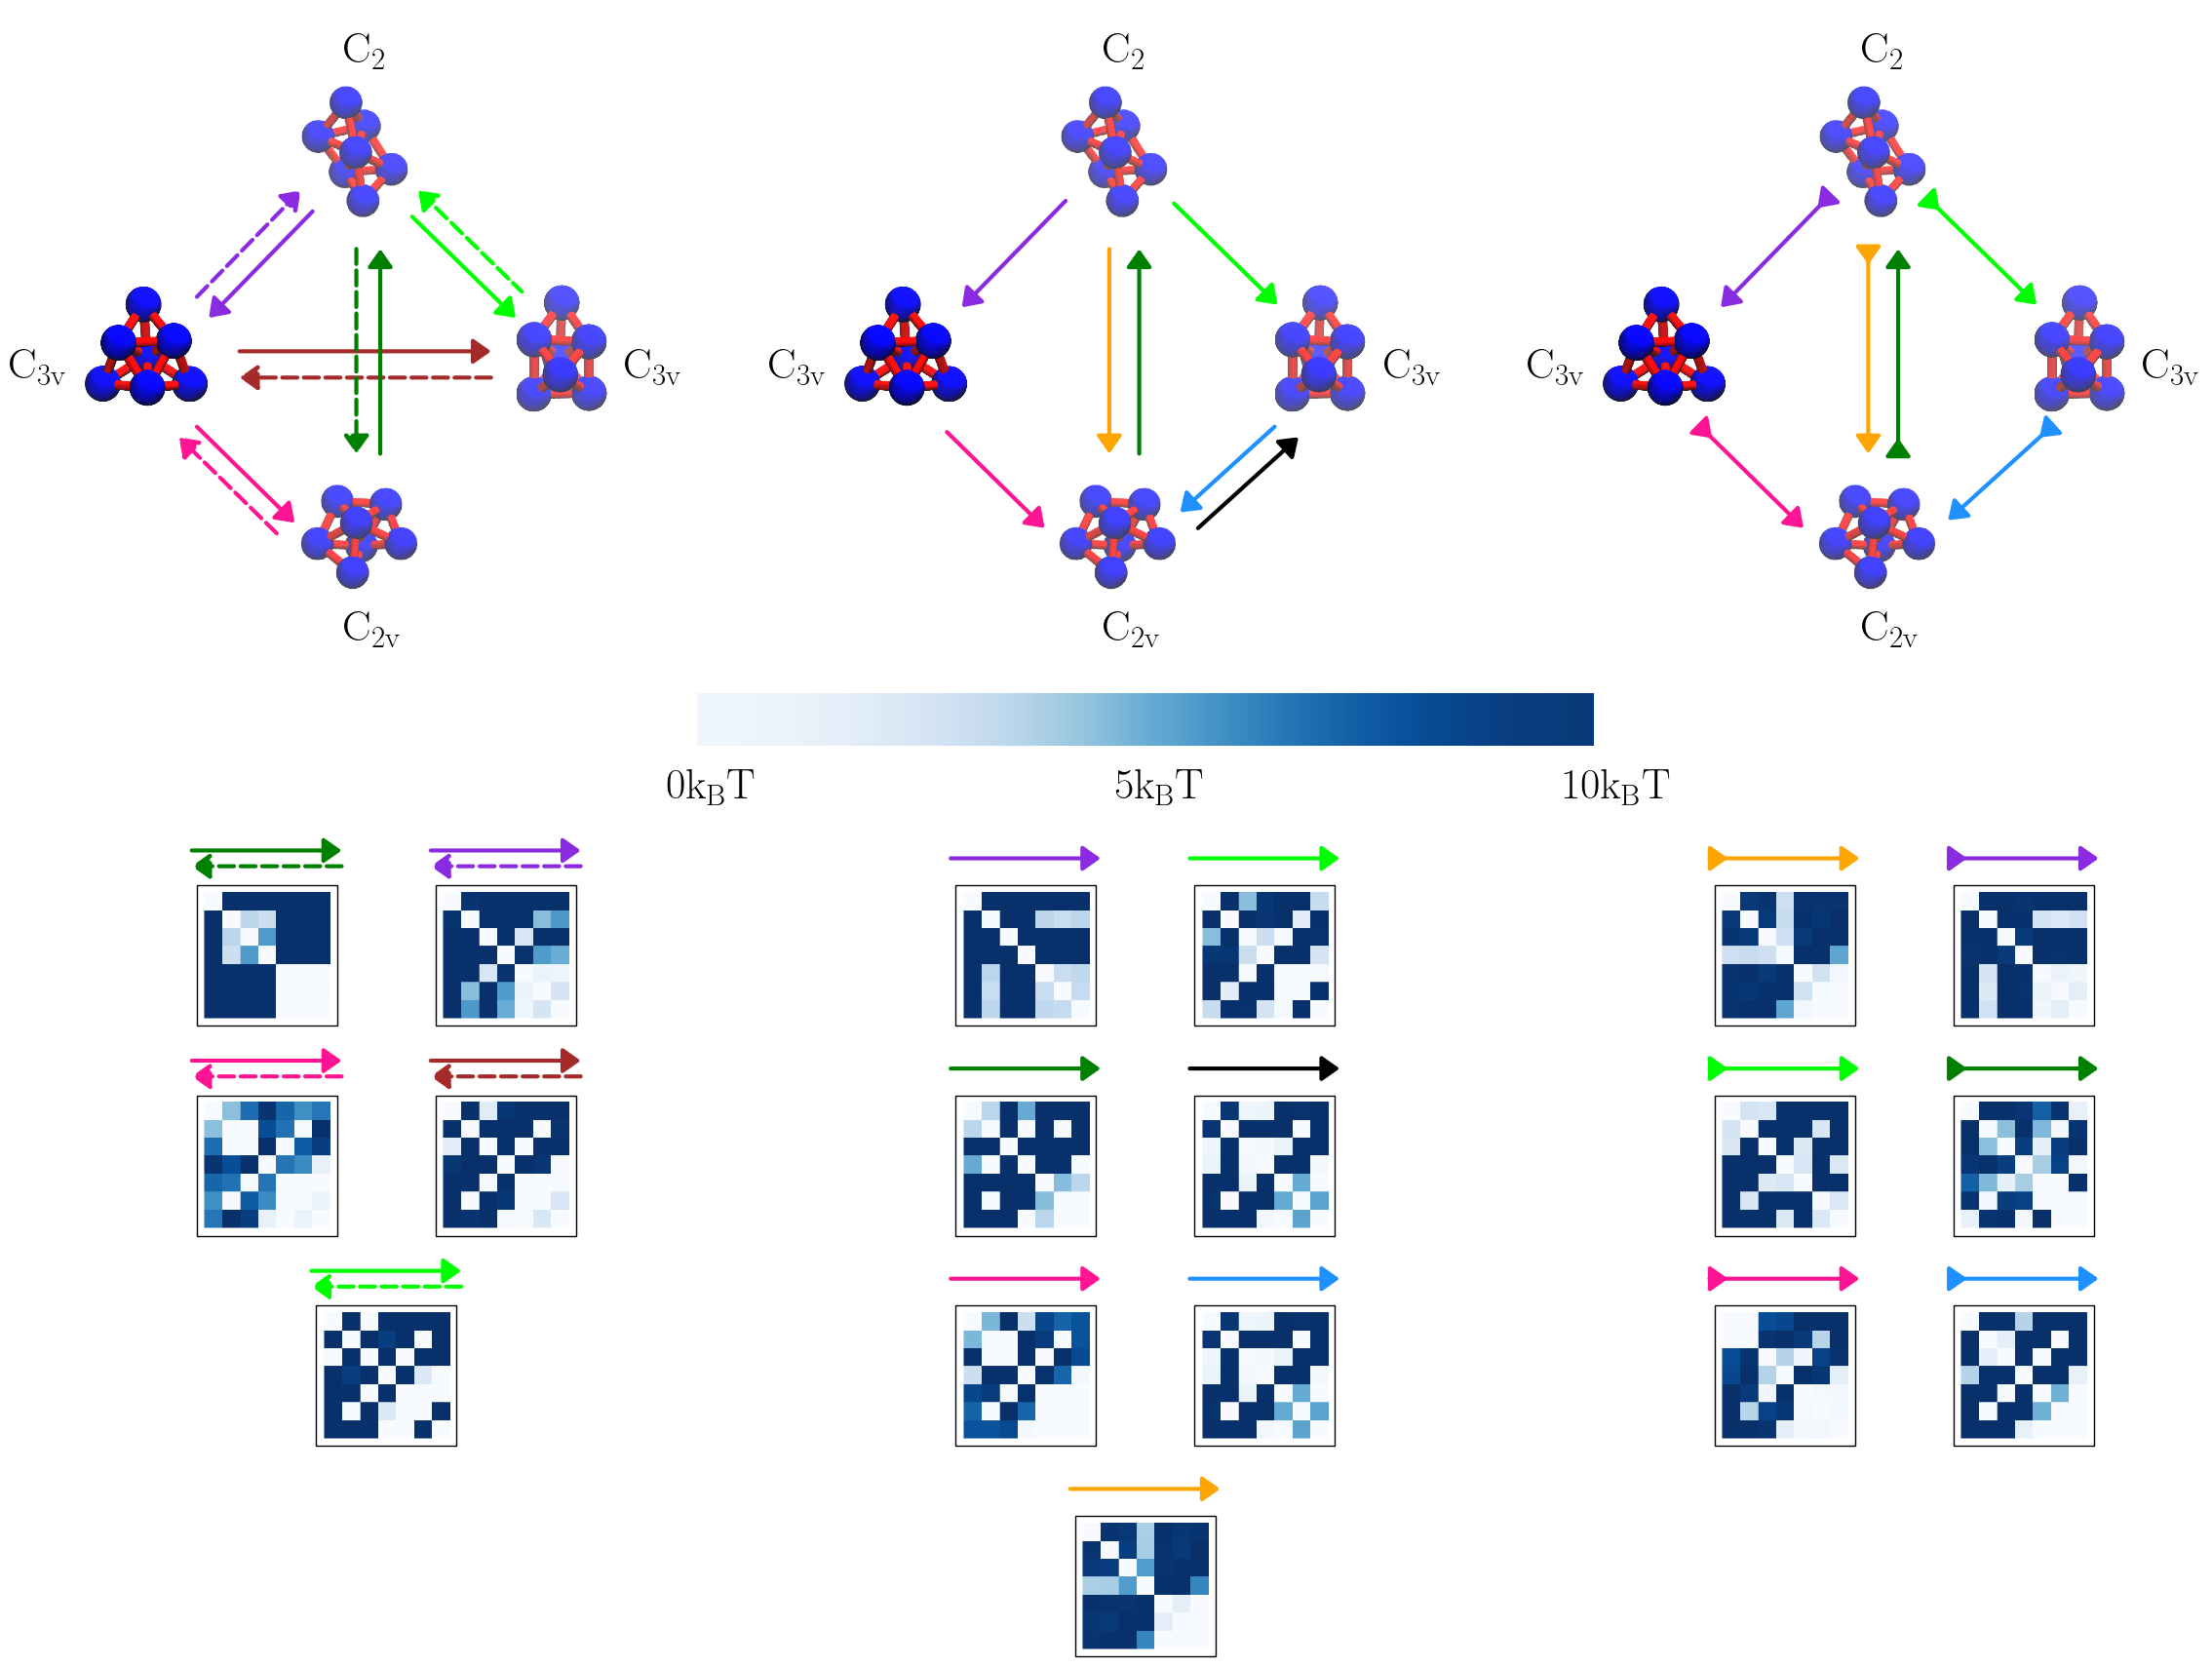

Write the Python code that produced this figure.
import numpy as np
import matplotlib.pyplot as plt
import matplotlib as mpl
from matplotlib.lines import Line2D
import matplotlib.image as mpimg
from matplotlib.offsetbox import TextArea, DrawingArea, OffsetImage, AnnotationBbox
from mpl_toolkits.axes_grid1.inset_locator import inset_axes
import matplotlib.gridspec as gridspec
import matplotlib.patches as patches
from matplotlib.patches import Rectangle
import matplotlib.colors as mcol
import matplotlib.cm as cm

#mpl.style.use("classic")
mpl.rcParams['mathtext.fontset'] = 'cm'
mpl.rcParams['mathtext.rm'] = 'serif'
mpl.rcParams.update({'font.size': 32})
plt.rc('text', usetex=True)

fig = plt.figure(figsize=(28,7))
plt.subplots_adjust(hspace=0.0,wspace=0.27)
gs = gridspec.GridSpec(1, 3)
axs=[fig.add_subplot(gs[0,0]),fig.add_subplot(gs[0,1]),fig.add_subplot(gs[0,2])]

#axs[0].legend(loc = 'upper center', ncol = 1, columnspacing=1.7,handletextpad = 1.0,
#        borderpad=0.0,frameon='False',framealpha=0.0,bbox_to_anchor=(0.58, 1.0))

dx=0.13
x0=0.3
x1=0.7
y0=-0.25

m=mpimg.imread('alphmatch/c2_c2v_f2.png')
imagebox1 = OffsetImage(m, zoom=0.25)
ab1 = AnnotationBbox(imagebox1, (x0,y0+0.75),frameon=True,pad=0.1,xycoords='axes fraction')
axs[0].add_artist(ab1)
axs[0].annotate("", xy=(x0-dx, y0+0.95), xytext=(x0+dx, y0+0.95),clip_on=False,zorder=2,xycoords='axes fraction',
        arrowprops=dict(arrowstyle="<|-,head_width=0.24,head_length=0.34",lw=3,color='green',linestyle='-'))
axs[0].annotate("", xy=(x0-dx, y0+0.92), xytext=(x0+dx, y0+0.92),clip_on=False,zorder=2,xycoords='axes fraction',
        arrowprops=dict(arrowstyle="-|>,head_width=0.24,head_length=0.34",lw=3,color='green',linestyle='--'))

m=mpimg.imread('alphmatch/c3v1_c2_f_symm2.png')
imagebox1 = OffsetImage(m, zoom=0.25)
ab1 = AnnotationBbox(imagebox1, (x1,y0+0.75),frameon=True,pad=0.1,xycoords='axes fraction')
axs[0].add_artist(ab1)
axs[0].annotate("", xy=(x1-dx, y0+0.95), xytext=(x1+dx, y0+0.95),clip_on=False,zorder=2,xycoords='axes fraction',
        arrowprops=dict(arrowstyle="<|-,head_width=0.24,head_length=0.34",lw=3,color='blueviolet',linestyle='-'))
axs[0].annotate("", xy=(x1-dx, y0+0.92), xytext=(x1+dx, y0+0.92),clip_on=False,zorder=2,xycoords='axes fraction',
        arrowprops=dict(arrowstyle="-|>,head_width=0.24,head_length=0.34",lw=3,color='blueviolet',linestyle='--'))

m=mpimg.imread('alphmatch/c3v1_c2v_f_st2.png')
imagebox1 = OffsetImage(m, zoom=0.25)
ab1 = AnnotationBbox(imagebox1, (x0,y0+0.35),frameon=True,pad=0.1,xycoords='axes fraction')
axs[0].add_artist(ab1)
axs[0].annotate("", xy=(x0-dx, y0+0.55), xytext=(x0+dx, y0+0.55),clip_on=False,zorder=2,xycoords='axes fraction',
        arrowprops=dict(arrowstyle="<|-,head_width=0.24,head_length=0.34",lw=3,color='deeppink',linestyle='-'))
axs[0].annotate("", xy=(x0-dx, y0+0.52), xytext=(x0+dx, y0+0.52),clip_on=False,zorder=2,xycoords='axes fraction',
        arrowprops=dict(arrowstyle="-|>,head_width=0.24,head_length=0.34",lw=3,color='deeppink',linestyle='--'))


m=mpimg.imread('alphmatch/c3v1_c3v2_f2.png')
imagebox1 = OffsetImage(m, zoom=0.25)
ab1 = AnnotationBbox(imagebox1, (x1,y0+0.35),frameon=True,pad=0.1,xycoords='axes fraction')
axs[0].add_artist(ab1)
axs[0].annotate("", xy=(x1-dx, y0+0.55), xytext=(x1+dx, y0+0.55),clip_on=False,zorder=2,xycoords='axes fraction',
        arrowprops=dict(arrowstyle="<|-,head_width=0.24,head_length=0.34",lw=3,color='brown',linestyle='-'))
axs[0].annotate("", xy=(x1-dx, y0+0.52), xytext=(x1+dx, y0+0.52),clip_on=False,zorder=2,xycoords='axes fraction',
        arrowprops=dict(arrowstyle="-|>,head_width=0.24,head_length=0.34",lw=3,color='brown',linestyle='--'))

m=mpimg.imread('alphmatch/c3v2_c2_f2.png')
imagebox1 = OffsetImage(m, zoom=0.25)
ab1 = AnnotationBbox(imagebox1, (0.5*x0+0.5*x1,y0-0.05),frameon=True,pad=0.1,xycoords='axes fraction')
axs[0].add_artist(ab1)
axs[0].annotate("", xy=(0.5*x0+0.5*x1-dx, y0+0.15), xytext=(0.5*x0+0.5*x1+dx, y0+0.15),clip_on=False,zorder=2,xycoords='axes fraction',
        arrowprops=dict(arrowstyle="<|-,head_width=0.24,head_length=0.34",lw=3,color='lime',linestyle='-'))
axs[0].annotate("", xy=(0.5*x0+0.5*x1-dx, y0+0.12), xytext=(0.5*x0+0.5*x1+dx, y0+0.12),clip_on=False,zorder=2,xycoords='axes fraction',
        arrowprops=dict(arrowstyle="-|>,head_width=0.24,head_length=0.34",lw=3,color='lime',linestyle='--'))

#second column
m=mpimg.imread('alphmatch/c2_c3v1_f2.png')
imagebox1 = OffsetImage(m, zoom=0.25)
ab1 = AnnotationBbox(imagebox1, (x0,y0+0.75),frameon=True,pad=0.1,xycoords='axes fraction')
axs[1].add_artist(ab1)
axs[1].annotate("", xy=(x0-dx, y0+0.935), xytext=(x0+dx, y0+0.935),clip_on=False,zorder=2,xycoords='axes fraction',
        arrowprops=dict(arrowstyle="<|-,head_width=0.24,head_length=0.34",lw=3,color='blueviolet',linestyle='-'))

m=mpimg.imread('alphmatch/c2_c3v2_f2.png')
imagebox1 = OffsetImage(m, zoom=0.25)
ab1 = AnnotationBbox(imagebox1, (x1,y0+0.75),frameon=True,pad=0.1,xycoords='axes fraction')
axs[1].add_artist(ab1)
axs[1].annotate("", xy=(x1-dx, y0+0.935), xytext=(x1+dx, y0+0.935),clip_on=False,zorder=2,xycoords='axes fraction',
        arrowprops=dict(arrowstyle="<|-,head_width=0.24,head_length=0.34",lw=3,color='lime',linestyle='-'))

m=mpimg.imread('alphmatch/c2v_c2_f2.png')
imagebox1 = OffsetImage(m, zoom=0.25)
ab1 = AnnotationBbox(imagebox1, (x0,y0+0.35),frameon=True,pad=0.1,xycoords='axes fraction')
axs[1].add_artist(ab1)
axs[1].annotate("", xy=(x0-dx, y0+0.535), xytext=(x0+dx, y0+0.535),clip_on=False,zorder=2,xycoords='axes fraction',
        arrowprops=dict(arrowstyle="<|-,head_width=0.24,head_length=0.34",lw=3,color='green',linestyle='-'))

m=mpimg.imread('alphmatch/c2v_c3v2_f2.png')
imagebox1 = OffsetImage(m, zoom=0.25)
ab1 = AnnotationBbox(imagebox1, (x1,y0+0.35),frameon=True,pad=0.1,xycoords='axes fraction')
axs[1].add_artist(ab1)
axs[1].annotate("", xy=(x1-dx, y0+0.535), xytext=(x1+dx, y0+0.535),clip_on=False,zorder=2,xycoords='axes fraction',
        arrowprops=dict(arrowstyle="<|-,head_width=0.24,head_length=0.34",lw=3,color='k',linestyle='-'))

m=mpimg.imread('alphmatch/c3v1_c2v_f2.png')
imagebox1 = OffsetImage(m, zoom=0.25)
ab1 = AnnotationBbox(imagebox1, (x0,y0-0.05),frameon=True,pad=0.1,xycoords='axes fraction')
axs[1].add_artist(ab1)
axs[1].annotate("", xy=(x0-dx, y0+0.135), xytext=(x0+dx, y0+0.135),clip_on=False,zorder=2,xycoords='axes fraction',
        arrowprops=dict(arrowstyle="<|-,head_width=0.24,head_length=0.34",lw=3,color='deeppink',linestyle='-'))

m=mpimg.imread('alphmatch/c2v_c3v2_f2.png')
imagebox1 = OffsetImage(m, zoom=0.25)
ab1 = AnnotationBbox(imagebox1, (x1,y0-0.05),frameon=True,pad=0.1,xycoords='axes fraction')
axs[1].add_artist(ab1)
axs[1].annotate("", xy=(x1-dx, y0+0.135), xytext=(x1+dx, y0+0.135),clip_on=False,zorder=2,xycoords='axes fraction',
        arrowprops=dict(arrowstyle="<|-,head_width=0.24,head_length=0.34",lw=3,color='dodgerblue',linestyle='-'))

m=mpimg.imread('alphmatch/c2_c2v_f_asymm2.png')
imagebox1 = OffsetImage(m, zoom=0.25)
ab1 = AnnotationBbox(imagebox1, (0.5*x0+0.5*x1,y0-0.45),frameon=True,pad=0.1,xycoords='axes fraction')
axs[1].add_artist(ab1)
axs[1].annotate("", xy=(0.5*x0+0.5*x1-dx, y0-0.265), xytext=(0.5*x0+0.5*x1+dx, y0-0.265),clip_on=False,zorder=2,xycoords='axes fraction',
        arrowprops=dict(arrowstyle="<|-,head_width=0.24,head_length=0.34",lw=3,color='orange',linestyle='-'))

#third column
m=mpimg.imread('alphmatch/c2_c2v_c2.png')
imagebox1 = OffsetImage(m, zoom=0.25)
ab1 = AnnotationBbox(imagebox1, (x0,y0+0.75),frameon=True,pad=0.1,xycoords='axes fraction')
axs[2].add_artist(ab1)
axs[2].annotate("", xy=(x0-dx, y0+0.935), xytext=(x0+dx, y0+0.935),clip_on=False,zorder=2,xycoords='axes fraction',
        arrowprops=dict(arrowstyle="<|-,head_width=0.24,head_length=0.34",lw=3,color='orange',linestyle='-'))
axs[2].annotate("", xy=(x0-dx, y0+0.935), xytext=(x0-dx+0.04, y0+0.935),clip_on=False,zorder=2,xycoords='axes fraction',
        arrowprops=dict(arrowstyle="<|-,head_width=0.24,head_length=0.34",lw=3,color='orange',linestyle='-'))

m=mpimg.imread('alphmatch/c2_c3v1_c2.png')
imagebox1 = OffsetImage(m, zoom=0.25)
ab1 = AnnotationBbox(imagebox1, (x1,y0+0.75),frameon=True,pad=0.1,xycoords='axes fraction')
axs[2].add_artist(ab1)
axs[2].annotate("", xy=(x1-dx, y0+0.935), xytext=(x1+dx, y0+0.935),clip_on=False,zorder=2,xycoords='axes fraction',
        arrowprops=dict(arrowstyle="<|-,head_width=0.24,head_length=0.34",lw=3,color='blueviolet',linestyle='-'))
axs[2].annotate("", xy=(x1-dx, y0+0.935), xytext=(x1-dx+0.04, y0+0.935),clip_on=False,zorder=2,xycoords='axes fraction',
        arrowprops=dict(arrowstyle="<|-,head_width=0.24,head_length=0.34",lw=3,color='blueviolet',linestyle='-'))

m=mpimg.imread('alphmatch/c2_c3v2_c2.png')
imagebox1 = OffsetImage(m, zoom=0.25)
ab1 = AnnotationBbox(imagebox1, (x0,y0+0.35),frameon=True,pad=0.1,xycoords='axes fraction')
axs[2].add_artist(ab1)
axs[2].annotate("", xy=(x0-dx, y0+0.535), xytext=(x0+dx, y0+0.535),clip_on=False,zorder=2,xycoords='axes fraction',
        arrowprops=dict(arrowstyle="<|-,head_width=0.24,head_length=0.34",lw=3,color='lime',linestyle='-'))
axs[2].annotate("", xy=(x0-dx, y0+0.535), xytext=(x0-dx+0.04, y0+0.535),clip_on=False,zorder=2,xycoords='axes fraction',
        arrowprops=dict(arrowstyle="<|-,head_width=0.24,head_length=0.34",lw=3,color='lime',linestyle='-'))

m=mpimg.imread('alphmatch/c2v_c2_c2.png')
imagebox1 = OffsetImage(m, zoom=0.25)
ab1 = AnnotationBbox(imagebox1, (x1,y0+0.35),frameon=True,pad=0.1,xycoords='axes fraction')
axs[2].add_artist(ab1)
axs[2].annotate("", xy=(x1-dx, y0+0.535), xytext=(x1+dx, y0+0.535),clip_on=False,zorder=2,xycoords='axes fraction',
        arrowprops=dict(arrowstyle="<|-,head_width=0.24,head_length=0.34",lw=3,color='green',linestyle='-'))
axs[2].annotate("", xy=(x1-dx, y0+0.535), xytext=(x1-dx+0.04, y0+0.535),clip_on=False,zorder=2,xycoords='axes fraction',
        arrowprops=dict(arrowstyle="<|-,head_width=0.24,head_length=0.34",lw=3,color='green',linestyle='-'))

m=mpimg.imread('alphmatch/c3v1_c2v_c2.png')
imagebox1 = OffsetImage(m, zoom=0.25)
ab1 = AnnotationBbox(imagebox1, (x0,y0-0.05),frameon=True,pad=0.1,xycoords='axes fraction')
axs[2].add_artist(ab1)
axs[2].annotate("", xy=(x0-dx, y0+0.135), xytext=(x0+dx, y0+0.135),clip_on=False,zorder=2,xycoords='axes fraction',
        arrowprops=dict(arrowstyle="<|-,head_width=0.24,head_length=0.34",lw=3,color='deeppink',linestyle='-'))
axs[2].annotate("", xy=(x0-dx, y0+0.135), xytext=(x0-dx+0.04, y0+0.135),clip_on=False,zorder=2,xycoords='axes fraction',
        arrowprops=dict(arrowstyle="<|-,head_width=0.24,head_length=0.34",lw=3,color='deeppink',linestyle='-'))

m=mpimg.imread('alphmatch/c3v2_c2v_c2.png')
imagebox1 = OffsetImage(m, zoom=0.25)
ab1 = AnnotationBbox(imagebox1, (x1,y0-0.05),frameon=True,pad=0.1,xycoords='axes fraction')
axs[2].add_artist(ab1)
axs[2].annotate("", xy=(x1-dx, y0+0.135), xytext=(x1+dx, y0+0.135),clip_on=False,zorder=2,xycoords='axes fraction',
        arrowprops=dict(arrowstyle="<|-,head_width=0.24,head_length=0.34",lw=3,color='dodgerblue',linestyle='-'))
axs[2].annotate("", xy=(x1-dx, y0+0.135), xytext=(x1-dx+0.04, y0+0.135),clip_on=False,zorder=2,xycoords='axes fraction',
        arrowprops=dict(arrowstyle="<|-,head_width=0.24,head_length=0.34",lw=3,color='dodgerblue',linestyle='-'))

#axs[0].plot(np.arange(10),np.arange(10))
axs[1].set_xlim(0,1)
axs[1].set_ylim(0,1)

cpick = cm.ScalarMappable(cmap='Blues')
cpick.set_array([])
axs[1].imshow([[0,1], [0,1]],cmap = 'Blues',interpolation = 'bicubic',
        extent=[-0.25,1.25,0.9,1.],aspect='auto',clip_on=False)

axs[1].annotate(r'$\mathrm{0k_{B}T}$',xy=(-0.3, 0.8), xycoords='axes fraction')
axs[1].annotate(r'$\mathrm{5k_{B}T}$',xy=(0.45, 0.8), xycoords='axes fraction')
axs[1].annotate(r'$\mathrm{10k_{B}T}$',xy=(1.2, 0.8), xycoords='axes fraction')

#adding image
#axs[0].axis('off')
sc3v1=mpimg.imread('../editedstructures/c3v1_cpk.tga')
sc3v1=sc3v1[150:-360,40:-10,:]
sc3v2=mpimg.imread('../editedstructures/c3v2_cpk.tga')
sc3v2=sc3v2[200:-100,40:-10,:]
sc2=mpimg.imread('../editedstructures/c2_cpk.tga')
sc2=sc2[230:-100,15:-10,:]
sc2v=mpimg.imread('../editedstructures/n7c2v_cpk.tga')
sc2v=sc2v[360:-420,70:-10,:]

imagebox1 = OffsetImage(sc3v1, zoom=0.27)
ab1 = AnnotationBbox(imagebox1, (0.1,1.7),frameon=False,xycoords='axes fraction')
axs[0].add_artist(ab1)
ab1.zorder=1
imagebox1 = OffsetImage(sc3v2, zoom=0.25,zorder=2)
ab1 = AnnotationBbox(imagebox1, (0.8,1.6),frameon=False,xycoords='axes fraction')
axs[0].add_artist(ab1)
ab1.zorder=1
imagebox1 = OffsetImage(sc2, zoom=0.45)
ab1 = AnnotationBbox(imagebox1, (0.45,1.9),frameon=False,xycoords='axes fraction')
axs[0].add_artist(ab1)
ab1.zorder=1
imagebox1 = OffsetImage(sc2v, zoom=0.45)
ab1 = AnnotationBbox(imagebox1, (0.45,1.3),frameon=False,xycoords='axes fraction')
axs[0].add_artist(ab1)
ab1.zorder=1

#adding text
axs[0].annotate(r'$\mathrm{C}_{\mathrm{3v}}$',xy=(-0.13, 1.6), xycoords='axes fraction')
axs[0].annotate(r'$\mathrm{C}_{\mathrm{3v}}$',xy=(0.9, 1.6), xycoords='axes fraction')
axs[0].annotate(r'$\mathrm{C}_{\mathrm{2}}$',xy=(0.43, 2.2), xycoords='axes fraction')
axs[0].annotate(r'$\mathrm{C}_{\mathrm{2v}}$',xy=(0.43, 1.1), xycoords='axes fraction')

axs[0].annotate("", xy=(0.38, 1.92), xytext=(0.20, 1.71),clip_on=False,zorder=2,xycoords='axes fraction',
        arrowprops=dict(arrowstyle="<|-,head_width=0.24,head_length=0.34",lw=3,color='blueviolet',linestyle='-'))
axs[0].annotate("", xy=(0.36, 1.96), xytext=(0.18, 1.75),clip_on=False,zorder=2,xycoords='axes fraction',
        arrowprops=dict(arrowstyle="-|>,head_width=0.24,head_length=0.34",lw=3,color='blueviolet',linestyle='--'))
axs[0].annotate("", xy=(0.25, 1.65), xytext=(0.68, 1.65),clip_on=False,zorder=2,xycoords='axes fraction',
        arrowprops=dict(arrowstyle="<|-,head_width=0.24,head_length=0.34",lw=3,color='brown',linestyle='-'))
axs[0].annotate("", xy=(0.25, 1.6), xytext=(0.68, 1.6),clip_on=False,zorder=2,xycoords='axes fraction',
        arrowprops=dict(arrowstyle="-|>,head_width=0.24,head_length=0.34",lw=3,color='brown',linestyle='--'))
axs[0].annotate("", xy=(0.45, 1.45), xytext=(0.45, 1.85),clip_on=False,zorder=2,xycoords='axes fraction',
        arrowprops=dict(arrowstyle="-|>,head_width=0.24,head_length=0.34",lw=3,color='green',linestyle='--'))
axs[0].annotate("", xy=(0.49, 1.45), xytext=(0.49, 1.85),clip_on=False,zorder=2,xycoords='axes fraction',
        arrowprops=dict(arrowstyle="<|-,head_width=0.24,head_length=0.34",lw=3,color='green',linestyle='-'))
axs[0].annotate("", xy=(0.15, 1.49), xytext=(0.32, 1.3),clip_on=False,zorder=2,xycoords='axes fraction',
        arrowprops=dict(arrowstyle="-|>,head_width=0.24,head_length=0.34",lw=3,color='deeppink',linestyle='--'))
axs[0].annotate("", xy=(0.18, 1.51), xytext=(0.35, 1.32),clip_on=False,zorder=2,xycoords='axes fraction',
        arrowprops=dict(arrowstyle="<|-,head_width=0.24,head_length=0.34",lw=3,color='deeppink',linestyle='-'))
axs[0].annotate("", xy=(0.72, 1.71), xytext=(0.54, 1.91),clip_on=False,zorder=2,xycoords='axes fraction',
        arrowprops=dict(arrowstyle="-|>,head_width=0.24,head_length=0.34",lw=3,color='lime',linestyle='-'))
axs[0].annotate("", xy=(0.73, 1.76), xytext=(0.55, 1.96),clip_on=False,zorder=2,xycoords='axes fraction',
        arrowprops=dict(arrowstyle="<|-,head_width=0.24,head_length=0.34",lw=3,color='lime',linestyle='--'))

imagebox1 = OffsetImage(sc3v1, zoom=0.27)
ab1 = AnnotationBbox(imagebox1, (0.1,1.7),frameon=False,xycoords='axes fraction')
axs[1].add_artist(ab1)
ab1.zorder=1
imagebox1 = OffsetImage(sc3v2, zoom=0.25)
ab1 = AnnotationBbox(imagebox1, (0.8,1.6),frameon=False,xycoords='axes fraction')
axs[1].add_artist(ab1)
ab1.zorder=1
imagebox1 = OffsetImage(sc2, zoom=0.45)
ab1 = AnnotationBbox(imagebox1, (0.45,1.9),frameon=False,xycoords='axes fraction')
axs[1].add_artist(ab1)
ab1.zorder=1
imagebox1 = OffsetImage(sc2v, zoom=0.45)
ab1 = AnnotationBbox(imagebox1, (0.45,1.3),frameon=False,xycoords='axes fraction')
axs[1].add_artist(ab1)
ab1.zorder=1

#adding text
axs[1].annotate(r'$\mathrm{C}_{\mathrm{3v}}$',xy=(-0.13, 1.6), xycoords='axes fraction')
axs[1].annotate(r'$\mathrm{C}_{\mathrm{3v}}$',xy=(0.9, 1.6), xycoords='axes fraction')
axs[1].annotate(r'$\mathrm{C}_{\mathrm{2}}$',xy=(0.43, 2.2), xycoords='axes fraction')
axs[1].annotate(r'$\mathrm{C}_{\mathrm{2v}}$',xy=(0.43, 1.1), xycoords='axes fraction')

axs[1].annotate("", xy=(0.37, 1.94), xytext=(0.19, 1.73),clip_on=False,zorder=2,xycoords='axes fraction',
        arrowprops=dict(arrowstyle="<|-,head_width=0.24,head_length=0.34",lw=3,color='blueviolet',linestyle='-'))
axs[1].annotate("", xy=(0.44, 1.45), xytext=(0.44, 1.85),clip_on=False,zorder=2,xycoords='axes fraction',
        arrowprops=dict(arrowstyle="-|>,head_width=0.24,head_length=0.34",lw=3,color='orange',linestyle='-'))
axs[1].annotate("", xy=(0.49, 1.45), xytext=(0.49, 1.85),clip_on=False,zorder=2,xycoords='axes fraction',
        arrowprops=dict(arrowstyle="<|-,head_width=0.24,head_length=0.34",lw=3,color='green',linestyle='-'))
axs[1].annotate("", xy=(0.165, 1.5), xytext=(0.335, 1.31),clip_on=False,zorder=2,xycoords='axes fraction',
        arrowprops=dict(arrowstyle="<|-,head_width=0.24,head_length=0.34",lw=3,color='deeppink',linestyle='-'))
axs[1].annotate("", xy=(0.725, 1.735), xytext=(0.545, 1.935),clip_on=False,zorder=2,xycoords='axes fraction',
        arrowprops=dict(arrowstyle="-|>,head_width=0.24,head_length=0.34",lw=3,color='lime',linestyle='-'))
axs[1].annotate("", xy=(0.72, 1.51), xytext=(0.555, 1.34),clip_on=False,zorder=2,xycoords='axes fraction',
        arrowprops=dict(arrowstyle="<|-,head_width=0.24,head_length=0.34",lw=3,color='dodgerblue',linestyle='-'))
axs[1].annotate("", xy=(0.76, 1.49), xytext=(0.585, 1.31),clip_on=False,zorder=2,xycoords='axes fraction',
        arrowprops=dict(arrowstyle="-|>,head_width=0.24,head_length=0.34",lw=3,color='k',linestyle='-'))

imagebox1 = OffsetImage(sc3v1, zoom=0.27)
ab1 = AnnotationBbox(imagebox1, (0.1,1.7),frameon=False,xycoords='axes fraction')
axs[2].add_artist(ab1)
ab1.zorder=1
imagebox1 = OffsetImage(sc3v2, zoom=0.25)
ab1 = AnnotationBbox(imagebox1, (0.8,1.6),frameon=False,xycoords='axes fraction')
axs[2].add_artist(ab1)
ab1.zorder=1
imagebox1 = OffsetImage(sc2, zoom=0.45)
ab1 = AnnotationBbox(imagebox1, (0.45,1.9),frameon=False,xycoords='axes fraction')
axs[2].add_artist(ab1)
ab1.zorder=1
imagebox1 = OffsetImage(sc2v, zoom=0.45)
ab1 = AnnotationBbox(imagebox1, (0.45,1.3),frameon=False,xycoords='axes fraction')
axs[2].add_artist(ab1)
ab1.zorder=1

#adding text
axs[2].annotate(r'$\mathrm{C}_{\mathrm{3v}}$',xy=(-0.13, 1.6), xycoords='axes fraction')
axs[2].annotate(r'$\mathrm{C}_{\mathrm{3v}}$',xy=(0.9, 1.6), xycoords='axes fraction')
axs[2].annotate(r'$\mathrm{C}_{\mathrm{2}}$',xy=(0.43, 2.2), xycoords='axes fraction')
axs[2].annotate(r'$\mathrm{C}_{\mathrm{2v}}$',xy=(0.43, 1.1), xycoords='axes fraction')

axs[2].annotate("", xy=(0.37, 1.94), xytext=(0.19, 1.73),clip_on=False,zorder=2,xycoords='axes fraction',
        arrowprops=dict(arrowstyle="<|-,head_width=0.24,head_length=0.34",lw=3,color='blueviolet',linestyle='-'))
axs[2].annotate("", xy=(0.37, 1.94), xytext=(0.37+(0.19-0.37)/10, 1.94+(1.73-1.94)/10),clip_on=False,zorder=2,xycoords='axes fraction',
        arrowprops=dict(arrowstyle="<|-,head_width=0.24,head_length=0.34",lw=3,color='blueviolet',linestyle='-'))

axs[2].annotate("", xy=(0.44, 1.45), xytext=(0.44, 1.85),clip_on=False,zorder=2,xycoords='axes fraction',
        arrowprops=dict(arrowstyle="-|>,head_width=0.24,head_length=0.34",lw=3,color='orange',linestyle='-'))
axs[2].annotate("", xy=(0.44, 1.85+(1.45-1.85)/10), xytext=(0.44, 1.85),clip_on=False,zorder=2,xycoords='axes fraction',
        arrowprops=dict(arrowstyle="-|>,head_width=0.24,head_length=0.34",lw=3,color='orange',linestyle='-'))

axs[2].annotate("", xy=(0.49, 1.45), xytext=(0.49, 1.85),clip_on=False,zorder=2,xycoords='axes fraction',
        arrowprops=dict(arrowstyle="<|-,head_width=0.24,head_length=0.34",lw=3,color='green',linestyle='-'))
axs[2].annotate("", xy=(0.49, 1.45), xytext=(0.49, 1.45+(1.85-1.45)/10),clip_on=False,zorder=2,xycoords='axes fraction',
        arrowprops=dict(arrowstyle="<|-,head_width=0.24,head_length=0.34",lw=3,color='green',linestyle='-'))

axs[2].annotate("", xy=(0.165, 1.5), xytext=(0.335, 1.31),clip_on=False,zorder=2,xycoords='axes fraction',
        arrowprops=dict(arrowstyle="<|-,head_width=0.24,head_length=0.34",lw=3,color='deeppink',linestyle='-'))
axs[2].annotate("", xy=(0.165, 1.5), xytext=(0.165+(0.335-0.165)/10, 1.5+(1.31-1.5)/10),clip_on=False,zorder=2,xycoords='axes fraction',
        arrowprops=dict(arrowstyle="<|-,head_width=0.24,head_length=0.34",lw=3,color='deeppink',linestyle='-'))

axs[2].annotate("", xy=(0.725, 1.735), xytext=(0.545, 1.935),clip_on=False,zorder=2,xycoords='axes fraction',
        arrowprops=dict(arrowstyle="-|>,head_width=0.24,head_length=0.34",lw=3,color='lime',linestyle='-'))
axs[2].annotate("", xy=(0.545+(0.725-0.545)/10, 1.935+(1.735-1.935)/10), xytext=(0.545, 1.935),clip_on=False,zorder=2,xycoords='axes fraction',
        arrowprops=dict(arrowstyle="-|>,head_width=0.24,head_length=0.34",lw=3,color='lime',linestyle='-'))

axs[2].annotate("", xy=(0.74, 1.5), xytext=(0.57, 1.325),clip_on=False,zorder=2,xycoords='axes fraction',
        arrowprops=dict(arrowstyle="<|-,head_width=0.24,head_length=0.34",lw=3,color='dodgerblue',linestyle='-'))
axs[2].annotate("", xy=(0.74, 1.5), xytext=(0.74+(0.57-0.74)/10, 1.5+(1.325-1.5)/10),clip_on=False,zorder=2,xycoords='axes fraction',
        arrowprops=dict(arrowstyle="<|-,head_width=0.24,head_length=0.34",lw=3,color='dodgerblue',linestyle='-'))

#axs[0].arrow(1.93,19,0.5,0,lw=3,color=(0.35,0.35,0.35),head_width=0.7,head_length=0.06,length_includes_head=True,clip_on=False)
#axs[0].arrow(2.43,17,-0.5,0,lw=3,color=(1,0.5,0.),head_width=0.7,head_length=0.06,length_includes_head=True,clip_on=False)

#axs[0].annotate(r'$\mathrm{\textbf{S/AS}}$',xy=(0.8, 1.46), xycoords='axes fraction')
#axs[0].annotate(r'$\mathrm{\textbf{S}}$',xy=(0.87, 1.22), xycoords='axes fraction')

#D=mpimg.imread('../n7D/c3v1_c3v2_f2.png')
#imagebox1 = OffsetImage(D, zoom=0.3)
#ab1 = AnnotationBbox(imagebox1, (1.9,1.4),frameon=True,pad=0.1,xycoords='axes fraction')
#axs[0].add_artist(ab1)
##axs[0].annotate(r'$\mathrm{\textbf{A}}$',xy=(1.88, 1.14), xycoords='axes fraction')


#axs[0].annotate(r'$\mathrm{a)}$',xy=(0.0, 0.75), xycoords='figure fraction')

#axs[0].annotate(r'$\mathrm{b)}$',xy=(0.0, 0.52), xycoords='figure fraction')

axs[0].axis('off')
axs[1].axis('off')
axs[2].axis('off')

plt.savefig('sifig4.png',bbox_inches='tight',pad_inches=0.1)
#plt.show()



